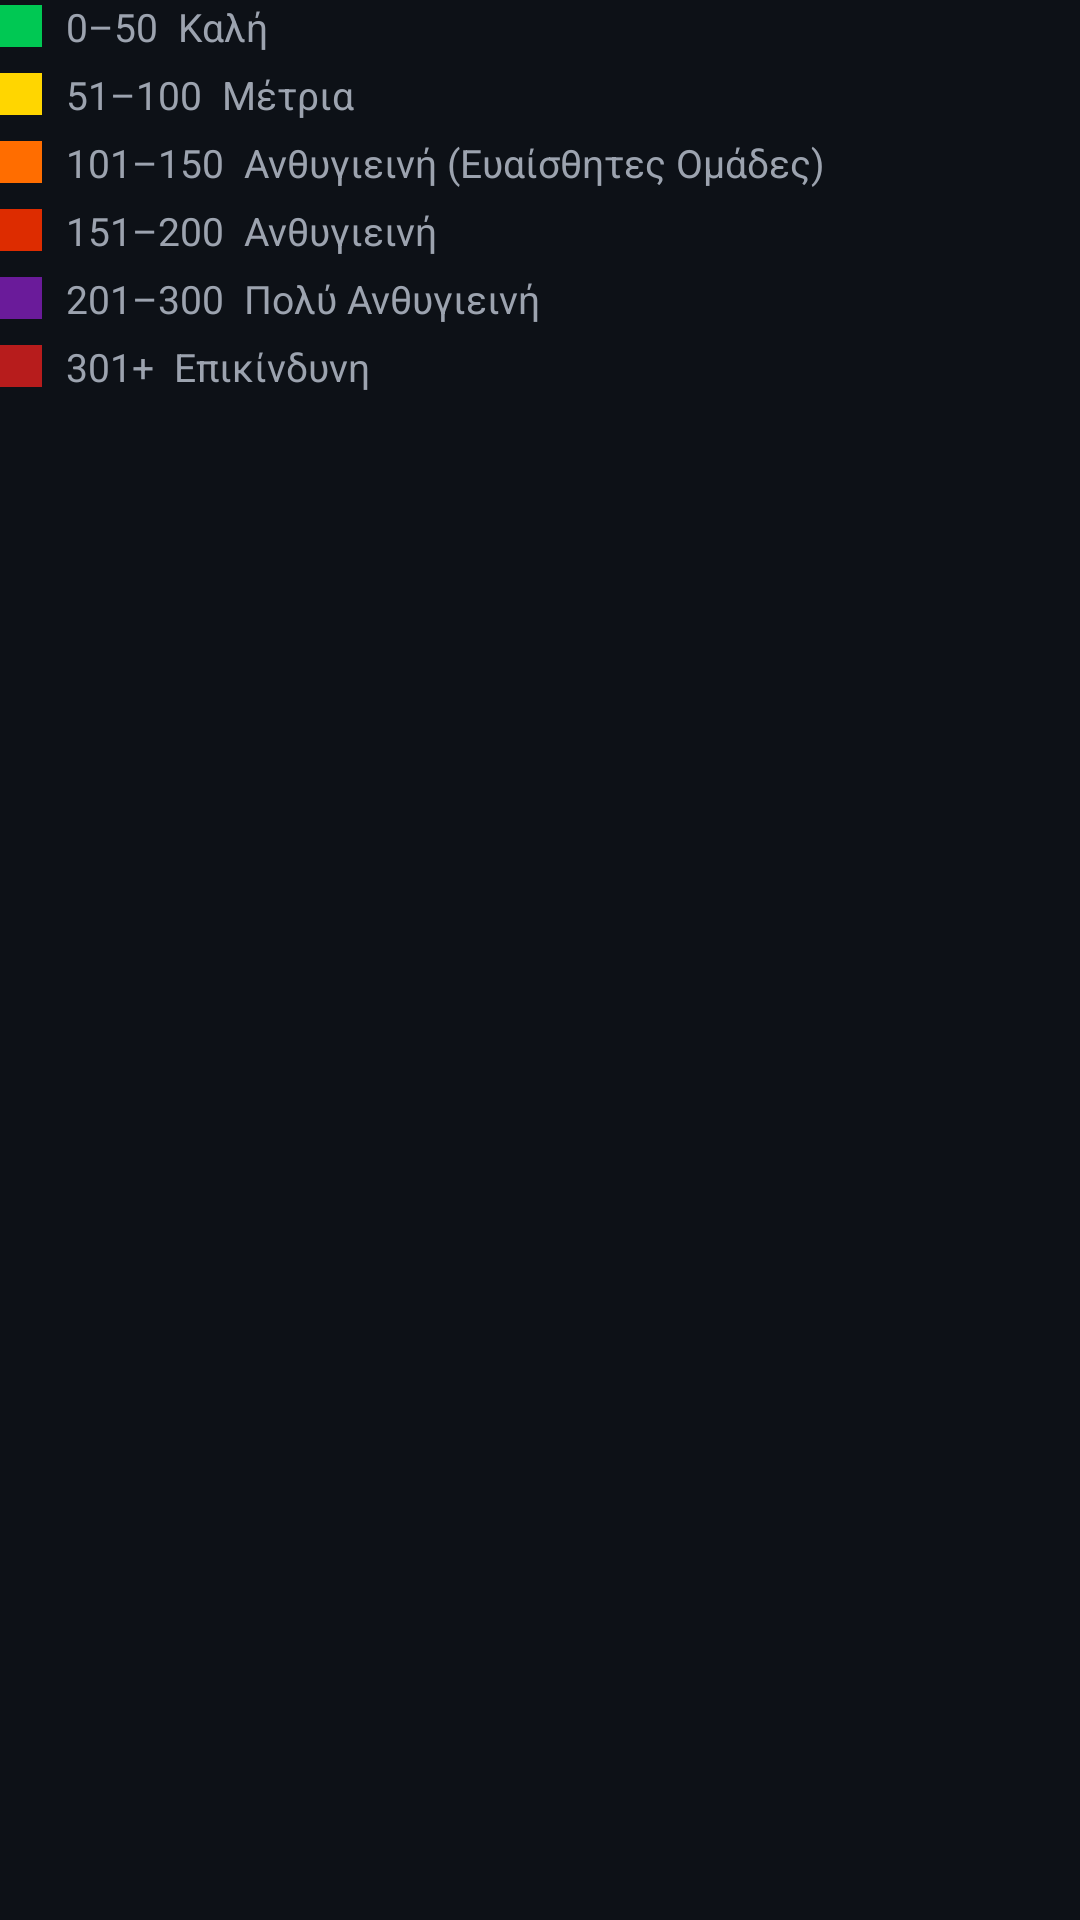

The Android layout XML behind this screen, and the referenced resources:
<!-- AndroidManifest.xml: application theme Theme.AthensLifeGuide -->
<!-- res/layout/include_aqi_legend.xml -->
<?xml version="1.0" encoding="utf-8"?>
<LinearLayout xmlns:android="http://schemas.android.com/apk/res/android"
    android:layout_width="match_parent"
    android:layout_height="wrap_content"
    android:orientation="vertical">

    <LinearLayout android:layout_width="match_parent" android:layout_height="wrap_content" android:orientation="horizontal" android:layout_marginBottom="5dp" android:gravity="center_vertical">
        <View android:layout_width="14dp" android:layout_height="14dp" android:background="#00C853" android:layout_marginEnd="8dp"/>
        <TextView android:layout_width="wrap_content" android:layout_height="wrap_content" android:text="0–50  Καλή" android:textColor="#9CA3AF" android:textSize="13sp"/>
    </LinearLayout>
    <LinearLayout android:layout_width="match_parent" android:layout_height="wrap_content" android:orientation="horizontal" android:layout_marginBottom="5dp" android:gravity="center_vertical">
        <View android:layout_width="14dp" android:layout_height="14dp" android:background="#FFD600" android:layout_marginEnd="8dp"/>
        <TextView android:layout_width="wrap_content" android:layout_height="wrap_content" android:text="51–100  Μέτρια" android:textColor="#9CA3AF" android:textSize="13sp"/>
    </LinearLayout>
    <LinearLayout android:layout_width="match_parent" android:layout_height="wrap_content" android:orientation="horizontal" android:layout_marginBottom="5dp" android:gravity="center_vertical">
        <View android:layout_width="14dp" android:layout_height="14dp" android:background="#FF6D00" android:layout_marginEnd="8dp"/>
        <TextView android:layout_width="wrap_content" android:layout_height="wrap_content" android:text="101–150  Ανθυγιεινή (Ευαίσθητες Ομάδες)" android:textColor="#9CA3AF" android:textSize="13sp"/>
    </LinearLayout>
    <LinearLayout android:layout_width="match_parent" android:layout_height="wrap_content" android:orientation="horizontal" android:layout_marginBottom="5dp" android:gravity="center_vertical">
        <View android:layout_width="14dp" android:layout_height="14dp" android:background="#DD2C00" android:layout_marginEnd="8dp"/>
        <TextView android:layout_width="wrap_content" android:layout_height="wrap_content" android:text="151–200  Ανθυγιεινή" android:textColor="#9CA3AF" android:textSize="13sp"/>
    </LinearLayout>
    <LinearLayout android:layout_width="match_parent" android:layout_height="wrap_content" android:orientation="horizontal" android:layout_marginBottom="5dp" android:gravity="center_vertical">
        <View android:layout_width="14dp" android:layout_height="14dp" android:background="#6A1B9A" android:layout_marginEnd="8dp"/>
        <TextView android:layout_width="wrap_content" android:layout_height="wrap_content" android:text="201–300  Πολύ Ανθυγιεινή" android:textColor="#9CA3AF" android:textSize="13sp"/>
    </LinearLayout>
    <LinearLayout android:layout_width="match_parent" android:layout_height="wrap_content" android:orientation="horizontal" android:gravity="center_vertical">
        <View android:layout_width="14dp" android:layout_height="14dp" android:background="#B71C1C" android:layout_marginEnd="8dp"/>
        <TextView android:layout_width="wrap_content" android:layout_height="wrap_content" android:text="301+  Επικίνδυνη" android:textColor="#9CA3AF" android:textSize="13sp"/>
    </LinearLayout>
</LinearLayout>
<!-- resources referenced by this layout -->
<resources>
  <style name="Theme.AthensLifeGuide" parent="Theme.MaterialComponents.DayNight.NoActionBar">
          <item name="colorPrimary">@color/primary</item>
          <item name="colorPrimaryVariant">@color/primary_dark</item>
          <item name="colorSecondary">@color/primary_light</item>
          <item name="colorSecondaryVariant">@color/primary_light</item>
          <item name="android:colorBackground">@color/bg_dark</item>
          <item name="colorSurface">@color/bg_card</item>
          <item name="colorOnPrimary">@color/white</item>
          <item name="colorOnBackground">@color/text_primary</item>
          <item name="colorOnSurface">@color/text_primary</item>
          <item name="android:statusBarColor">@color/bg_dark</item>
          <item name="android:navigationBarColor">@color/bg_nav</item>
          <item name="android:windowLightStatusBar">false</item>
          <item name="android:textColorPrimary">@color/text_primary</item>
          <item name="android:textColorSecondary">@color/text_secondary</item>
      </style>
  <color name="primary">#0077B6</color>
  <color name="primary_dark">#005F8E</color>
  <color name="primary_light">#48CAE4</color>
  <color name="bg_dark">#0D1117</color>
  <color name="bg_card">#161B22</color>
  <color name="white">#FFFFFF</color>
  <color name="text_primary">#E6EDF3</color>
  <color name="bg_nav">#161B22</color>
  <color name="text_secondary">#8B949E</color>
</resources>
